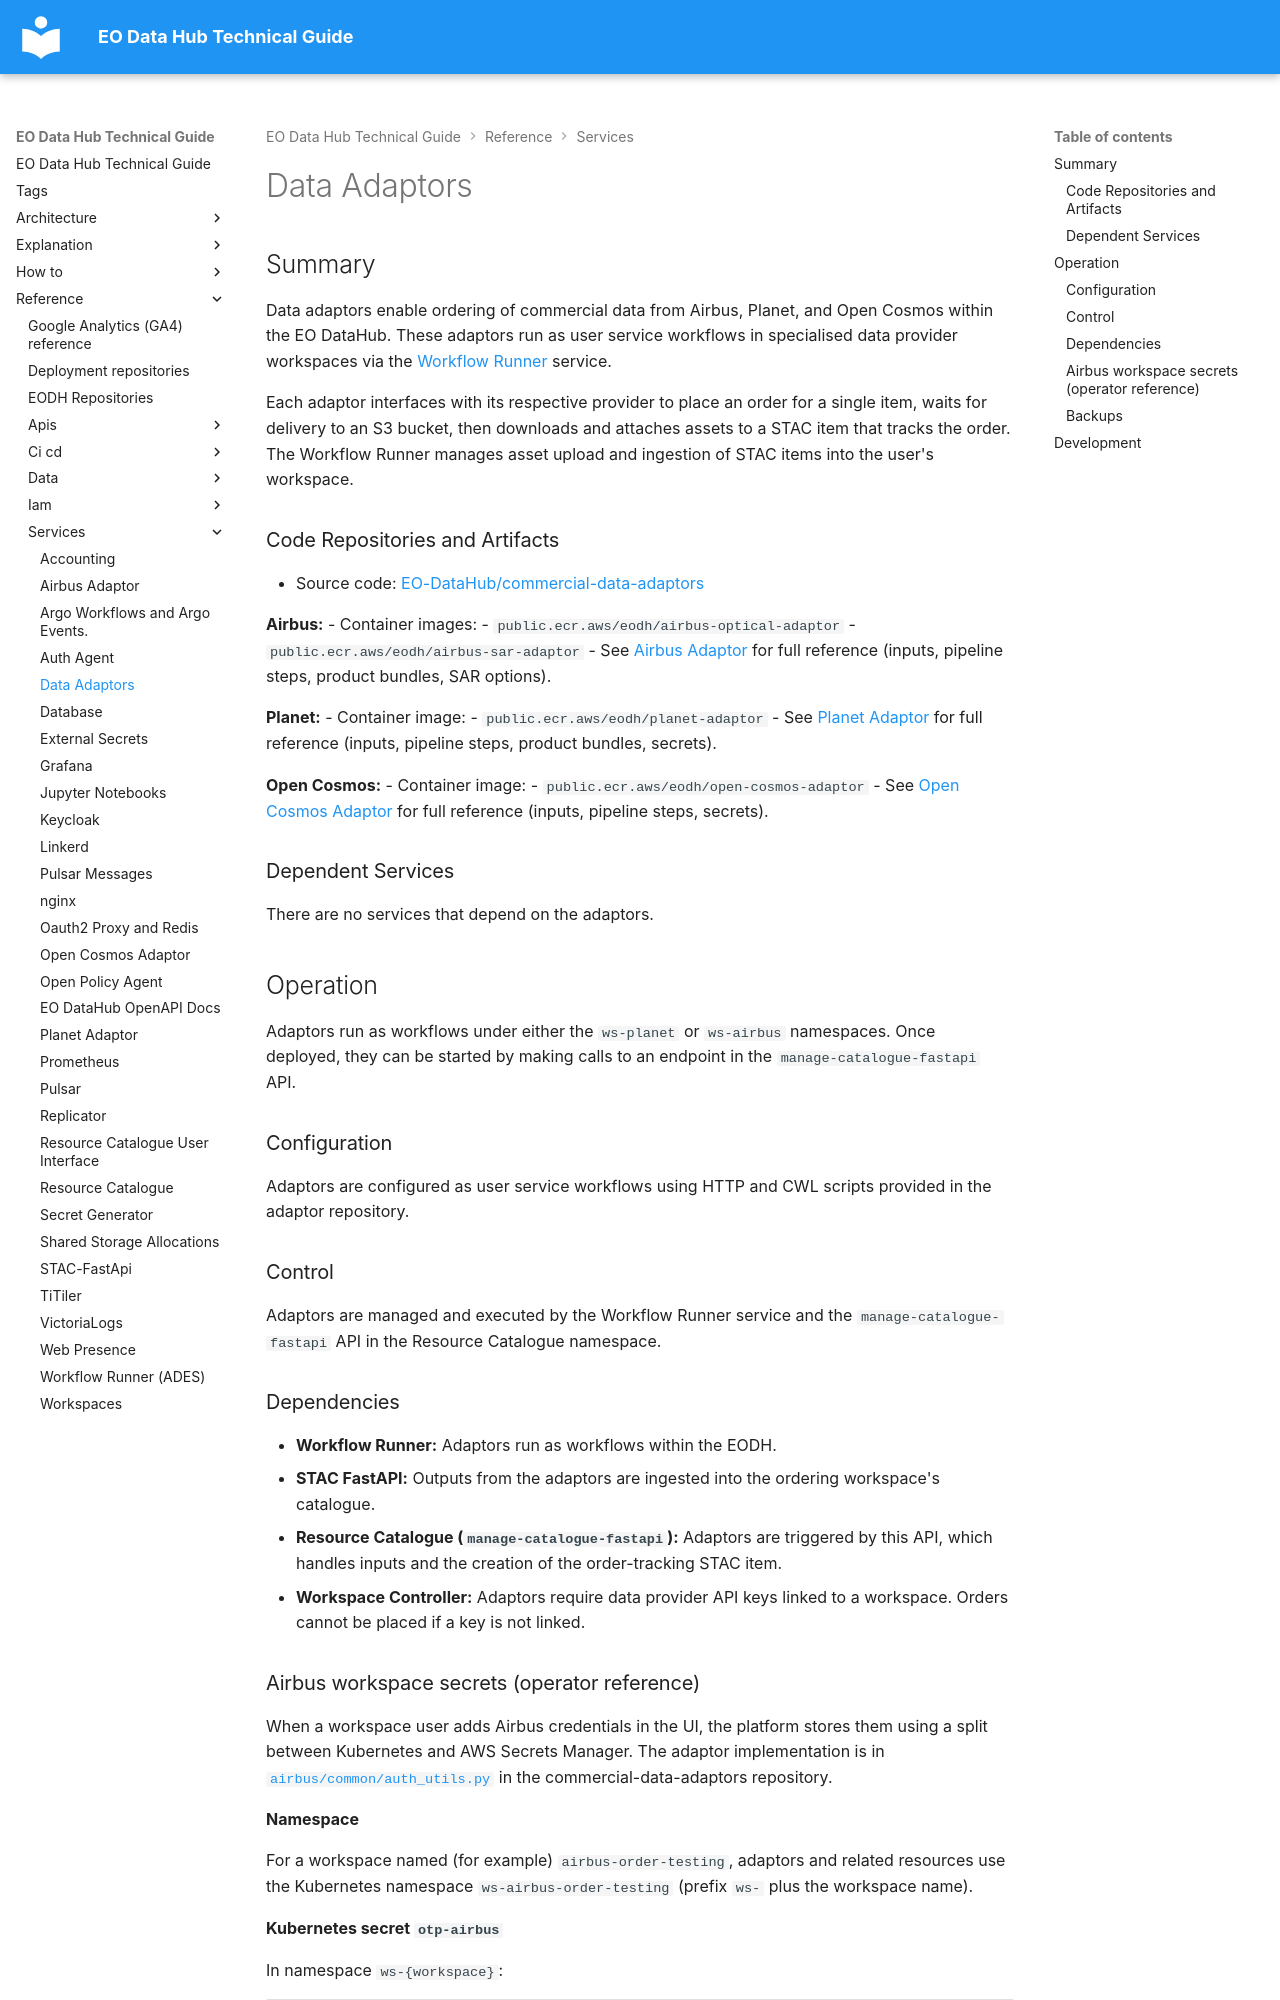

repository: EO-DataHub/eodhp-guide · page: reference/services/data-adaptors.html · generator: mkdocs

---
title: Data Adaptors
doc_status: ok
last_reviewed:
reviewed_by:
review_notes: Migrated from docs/services/data-adaptors.md.
tags:
  - stac
  - data-catalogues
---
# Data Adaptors

## Summary

Data adaptors enable ordering of commercial data from Airbus, Planet, and Open Cosmos within the EO DataHub. These adaptors run as user service workflows in specialised data provider workspaces via the [Workflow Runner](workflow-runner.md) service.

Each adaptor interfaces with its respective provider to place an order for a single item, waits for delivery to an S3 bucket, then downloads and attaches assets to a STAC item that tracks the order. The Workflow Runner manages asset upload and ingestion of STAC items into the user's workspace.

### Code Repositories and Artifacts

- Source code: [EO-DataHub/commercial-data-adaptors](https://github.com/EO-DataHub/commercial-data-adaptors)

**Airbus:**
- Container images:
  - `public.ecr.aws/eodh/airbus-optical-adaptor`
  - `public.ecr.aws/eodh/airbus-sar-adaptor`
- See [Airbus Adaptor](airbus-adaptor.md) for full reference (inputs, pipeline steps, product bundles, SAR options).

**Planet:**
- Container image:
  - `public.ecr.aws/eodh/planet-adaptor`
- See [Planet Adaptor](planet-adaptor.md) for full reference (inputs, pipeline steps, product bundles, secrets).

**Open Cosmos:**
- Container image:
  - `public.ecr.aws/eodh/open-cosmos-adaptor`
- See [Open Cosmos Adaptor](open-cosmos-adaptor.md) for full reference (inputs, pipeline steps, secrets).

### Dependent Services

There are no services that depend on the adaptors.

## Operation

Adaptors run as workflows under either the `ws-planet` or `ws-airbus` namespaces. Once deployed, they can be started by making calls to an endpoint in the `manage-catalogue-fastapi` API.

### Configuration

Adaptors are configured as user service workflows using HTTP and CWL scripts provided in the adaptor repository.

### Control

Adaptors are managed and executed by the Workflow Runner service and the `manage-catalogue-fastapi` API in the Resource Catalogue namespace.

### Dependencies

- **Workflow Runner:** Adaptors run as workflows within the EODH.
- **STAC FastAPI:** Outputs from the adaptors are ingested into the ordering workspace's catalogue.
- **Resource Catalogue (`manage-catalogue-fastapi`):** Adaptors are triggered by this API, which handles inputs and the creation of the order-tracking STAC item.
- **Workspace Controller:** Adaptors require data provider API keys linked to a workspace. Orders cannot be placed if a key is not linked.
